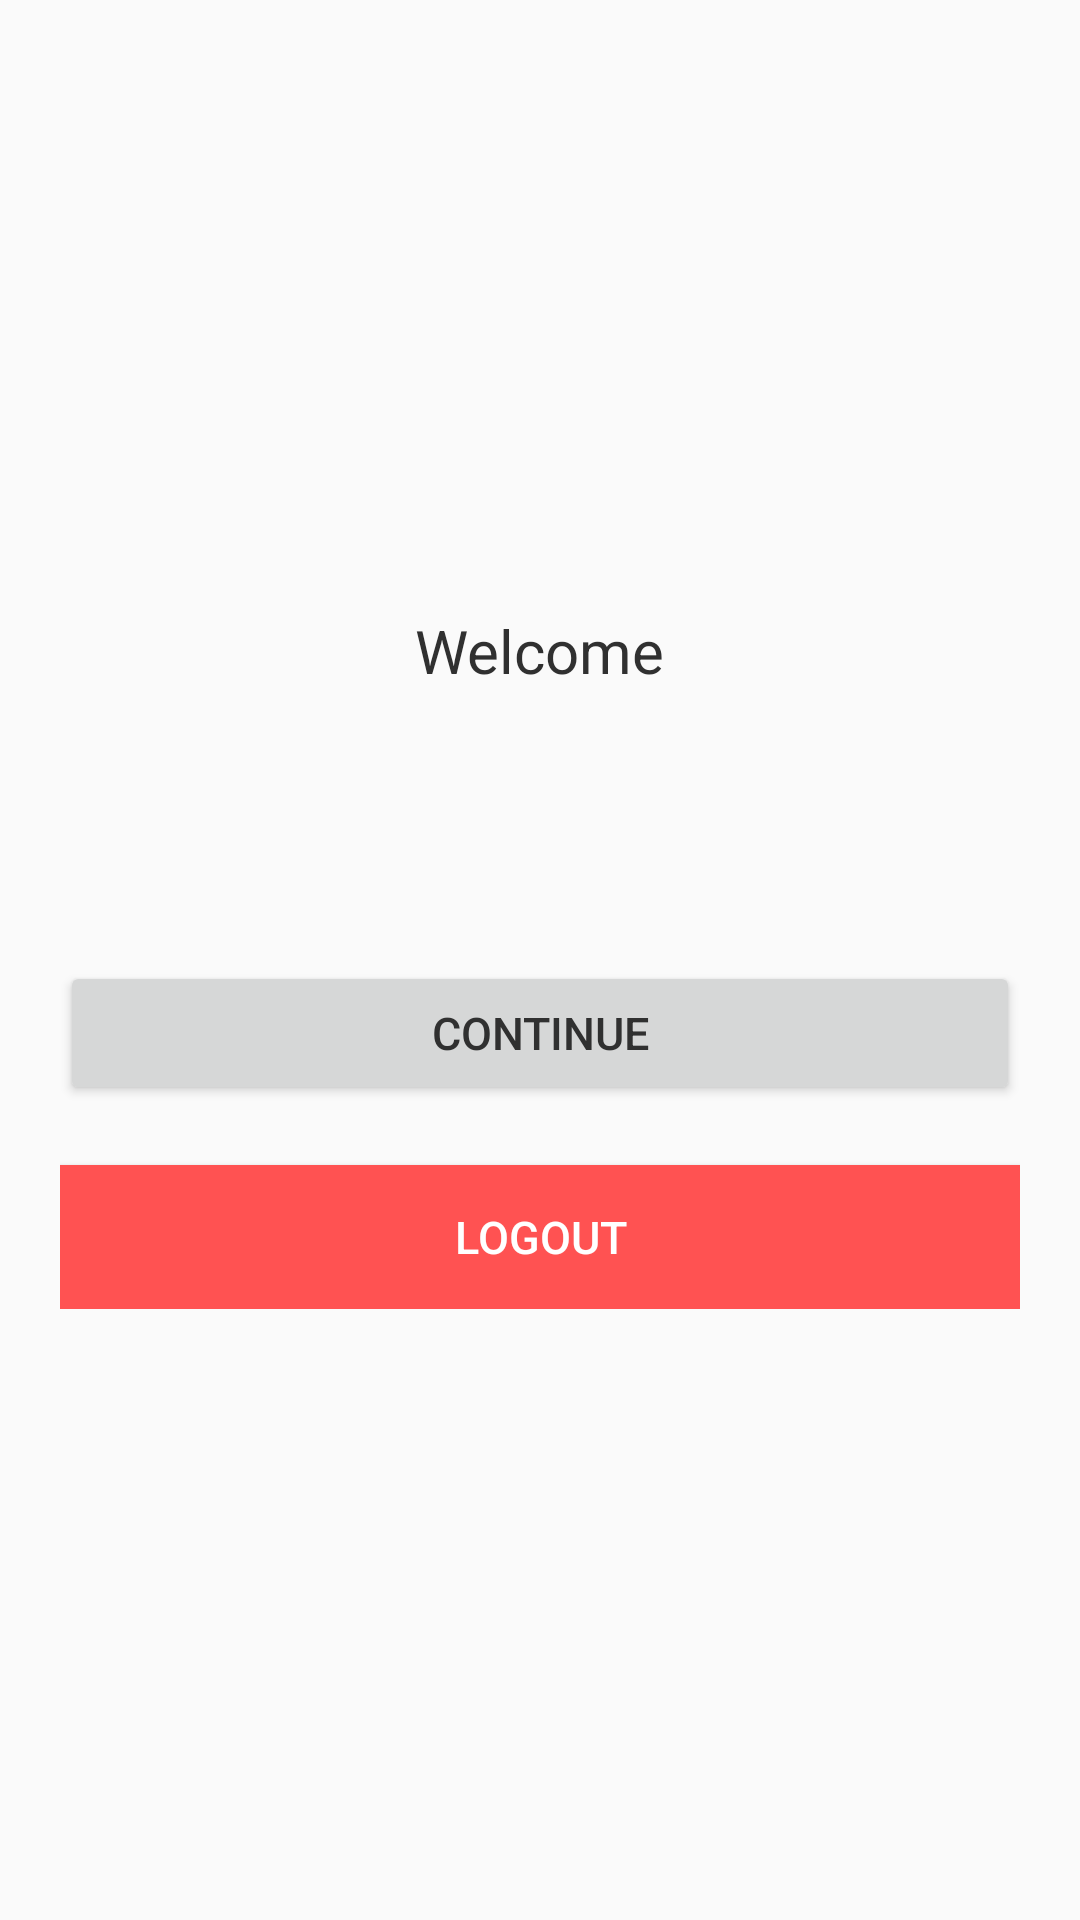

Write the Android layout XML for this screen, with the resource values it uses.
<!-- AndroidManifest.xml: application theme AppTheme -->
<!-- res/layout/activity_main.xml -->
<RelativeLayout xmlns:android="http://schemas.android.com/apk/res/android"
    xmlns:tools="http://schemas.android.com/tools"
    android:layout_width="match_parent"
    android:layout_height="match_parent"
    tools:context="${relativePackage}.${activityClass}" >

    <LinearLayout
        android:layout_width="fill_parent"
        android:layout_height="wrap_content"
        android:layout_centerInParent="true"
        android:layout_marginLeft="20dp"
        android:layout_marginRight="20dp"
        android:gravity="center"
        android:orientation="vertical" >

        <TextView
            android:layout_width="wrap_content"
            android:layout_height="wrap_content"
            android:text="@string/welcome"
            android:textSize="20dp"
            android:textColor="@color/material_grey_850" />

        <TextView
            android:id="@+id/name"
            android:layout_width="wrap_content"
            android:layout_height="wrap_content"
            android:padding="10dp"
            android:textSize="24dp" />

        <TextView
            android:id="@+id/email"
            android:layout_width="wrap_content"
            android:layout_height="wrap_content"
            android:textSize="13dp" />

        <Button
            android:id="@+id/btnContinue"
            android:layout_width="fill_parent"
            android:layout_height="wrap_content"
            android:layout_marginTop="20dp"
            android:text="@string/btn_continue"
            android:textSize="15dp" />

        <Button
            android:id="@+id/btnLogout"
            android:layout_width="fill_parent"
            android:layout_height="wrap_content"
            android:layout_marginTop="20dp"
            android:text="@string/btn_logout"
            android:textSize="15dp"
            style="@style/CancelButton" />
    </LinearLayout>

</RelativeLayout>
<!-- resources referenced by this layout -->
<resources>
  <string name="btn_continue">CONTINUE</string>
  <string name="btn_logout">LOGOUT</string>
  <string name="welcome">Welcome</string>
  <style name="CancelButton">
          <item name="android:background">@color/btn_out</item>
          <item name="android:textColor">@color/white</item>
      </style>
  <style name="AppTheme" parent="@style/Theme.AppCompat.Light.NoActionBar">
          
          
          <item name="android:colorPrimary">@color/primary</item>
          
          <item name="android:colorPrimaryDark">@color/primary_dark</item>
          
          <item name="android:colorAccent">@color/accent</item>
  
          <item name="android:textColorPrimary">@color/white</item>
          <item name="android:textColorPrimaryInverse">@color/black</item>
          <item name="android:textColor">@color/material_grey_850</item>
      </style>
  <color name="btn_out">#FF5252</color>
  <color name="white">#ffffff</color>
  <color name="primary">#3F51B5</color>
  <color name="primary_dark">#303F9F</color>
  <color name="accent">#FF4081</color>
  <color name="black">#000000</color>
</resources>
